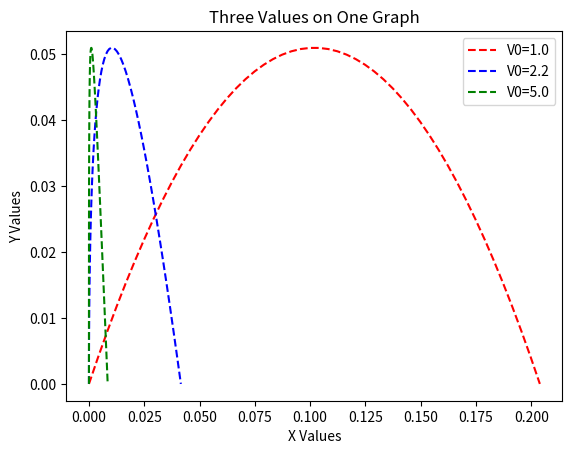

Generate this figure with matplotlib:
from numpy import *
from matplotlib.pylab import *
import sys
import argparse
g=9.81
v0=np.arange(1.0, 2.2, 5.0)
#v0=eval(sys.argv[3])
t=linspace(0,2*v0/g)
def f(t):
		y=(v0*t)-(0.5*g*t**2)
		return y
f1=np.vectorize(f)
y1=f1(t)
print(y1)
plt.plot(t, y1, 'r--', t**2, y1, 'b--', t**3, y1, 'g--')
plt.xlabel('X Values')
plt.ylabel('Y Values')
plt.title('Three Values on One Graph')
plt.legend(['V0=1.0', 'V0=2.2', 'V0=5.0'])
plt.show()
